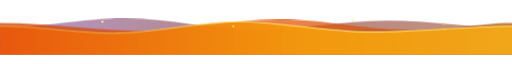
t = 0.00 s
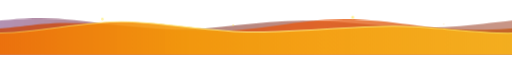
t = 2.30 s
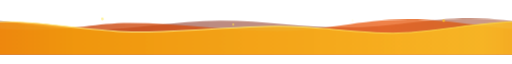
t = 4.55 s
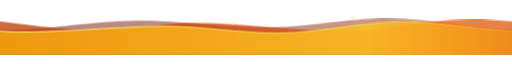
t = 6.80 s
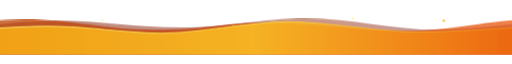
t = 9.05 s

The animated SVG that drew these frames (rendered in a browser with its animation timeline set to each time). Animation: 3 CSS @keyframes rules; frames cover the first 9.05 s, repeats indefinitely.

<svg xmlns="http://www.w3.org/2000/svg" viewBox="0 0 900 80" width="100%" height="80">
  <defs>
    <!-- Sunset Gradient 1: Deep Dusk Wine & Terracotta (Back Layer) -->
    <linearGradient id="waveGrad1" x1="0%" y1="0%" x2="100%" y2="0%">
      <stop offset="0%" stop-color="#581c87" stop-opacity="0.45"/>
      <stop offset="25%" stop-color="#782015" stop-opacity="0.55"/>
      <stop offset="65%" stop-color="#9a3412" stop-opacity="0.5"/>
      <stop offset="100%" stop-color="#581c87" stop-opacity="0.45"/>
    </linearGradient>

    <!-- Sunset Gradient 2: Rich Burnt Sunset Amber (Middle Layer) -->
    <linearGradient id="waveGrad2" x1="0%" y1="0%" x2="100%" y2="0%">
      <stop offset="0%" stop-color="#b45309" stop-opacity="0.75"/>
      <stop offset="40%" stop-color="#c2410c" stop-opacity="0.8"/>
      <stop offset="75%" stop-color="#ea580c" stop-opacity="0.75"/>
      <stop offset="100%" stop-color="#b45309" stop-opacity="0.75"/>
    </linearGradient>

    <!-- Sunset Gradient 3: Vibrant Flower Boy Golden Orange (Front Layer) -->
    <linearGradient id="waveGrad3" x1="0%" y1="0%" x2="100%" y2="0%">
      <stop offset="0%" stop-color="#ea580c" stop-opacity="0.95"/>
      <stop offset="30%" stop-color="#f59e0b" stop-opacity="0.9"/>
      <stop offset="70%" stop-color="#fbbf24" stop-opacity="0.88"/>
      <stop offset="100%" stop-color="#ea580c" stop-opacity="0.95"/>
    </linearGradient>

    <!-- Golden Crest Rim Gradient -->
    <linearGradient id="crestGrad" x1="0%" y1="0%" x2="100%" y2="0%">
      <stop offset="0%" stop-color="#fde047" stop-opacity="0.4"/>
      <stop offset="35%" stop-color="#fef08a" stop-opacity="0.95"/>
      <stop offset="70%" stop-color="#fde047" stop-opacity="0.8"/>
      <stop offset="100%" stop-color="#f59e0b" stop-opacity="0.4"/>
    </linearGradient>

    <clipPath id="waveClip">
      <rect width="900" height="80"/>
    </clipPath>
  </defs>

  <style>
    /* Continuous seamless horizontal flowing animations */
    @keyframes flowLeft {
      0% { transform: translateX(0); }
      100% { transform: translateX(-900px); }
    }
    @keyframes flowRight {
      0% { transform: translateX(-900px); }
      100% { transform: translateX(0); }
    }
    @keyframes sparkleFloat {
      0%, 100% { opacity: 0.2; transform: translateY(0) scale(0.8); }
      50% { opacity: 0.95; transform: translateY(-6px) scale(1.25); }
    }

    .wave-layer-1 {
      animation: flowLeft 14s linear infinite;
    }
    .wave-layer-2 {
      animation: flowRight 18s linear infinite;
    }
    .wave-layer-3 {
      animation: flowLeft 10s linear infinite;
    }

    .sparkle-1 { animation: sparkleFloat 3.2s ease-in-out 0.2s infinite; transform-origin: 180px 22px; }
    .sparkle-2 { animation: sparkleFloat 4.1s ease-in-out 1.5s infinite; transform-origin: 410px 30px; }
    .sparkle-3 { animation: sparkleFloat 3.6s ease-in-out 0.8s infinite; transform-origin: 620px 20px; }
    .sparkle-4 { animation: sparkleFloat 4.5s ease-in-out 2.3s infinite; transform-origin: 780px 26px; }
  </style>

  <g clip-path="url(#waveClip)">
    <!-- LAYER 1: BACK WAVE (Flowing Left) -->
    <path class="wave-layer-1" d="M 0,32 C 80,32 140,16 220,16 C 300,16 370,36 450,36 C 530,36 600,20 680,20 C 760,20 820,32 900,32 C 980,32 1040,16 1120,16 C 1200,16 1270,36 1350,36 C 1430,36 1500,20 1580,20 C 1660,20 1720,32 1800,32 L 1800,80 L 0,80 Z" fill="url(#waveGrad1)"/>

    <!-- LAYER 2: MIDDLE WAVE (Flowing Right) -->
    <path class="wave-layer-2" d="M 0,24 C 90,24 170,38 260,38 C 350,38 400,18 490,18 C 580,18 630,36 720,36 C 810,36 840,24 900,24 C 990,24 1070,38 1160,38 C 1250,38 1300,18 1390,18 C 1480,18 1530,36 1620,36 C 1710,36 1740,24 1800,24 L 1800,80 L 0,80 Z" fill="url(#waveGrad2)"/>

    <!-- LAYER 3: FRONT WAVE (Flowing Left) -->
    <g class="wave-layer-3">
      <path d="M 0,30 C 70,30 130,42 200,42 C 270,42 350,22 420,22 C 490,22 580,40 650,40 C 720,40 830,30 900,30 C 970,30 1030,42 1100,42 C 1170,42 1250,22 1320,22 C 1390,22 1480,40 1550,40 C 1620,40 1730,30 1800,30 L 1800,80 L 0,80 Z" fill="url(#waveGrad3)"/>
      <!-- Glowing Crest Rim -->
      <path d="M 0,30 C 70,30 130,42 200,42 C 270,42 350,22 420,22 C 490,22 580,40 650,40 C 720,40 830,30 900,30 C 970,30 1030,42 1100,42 C 1170,42 1250,22 1320,22 C 1390,22 1480,40 1550,40 C 1620,40 1730,30 1800,30" fill="none" stroke="url(#crestGrad)" stroke-width="1.8" stroke-linecap="round"/>
    </g>

    <!-- FLOATING GOLDEN POLLEN SPARKLES -->
    <circle cx="180" cy="22" r="2.0" fill="#fef08a" class="sparkle-1"/>
    <circle cx="410" cy="30" r="1.8" fill="#fde047" class="sparkle-2"/>
    <circle cx="620" cy="20" r="2.2" fill="#fef08a" class="sparkle-3"/>
    <circle cx="780" cy="26" r="1.7" fill="#fbbf24" class="sparkle-4"/>
  </g>
</svg>
